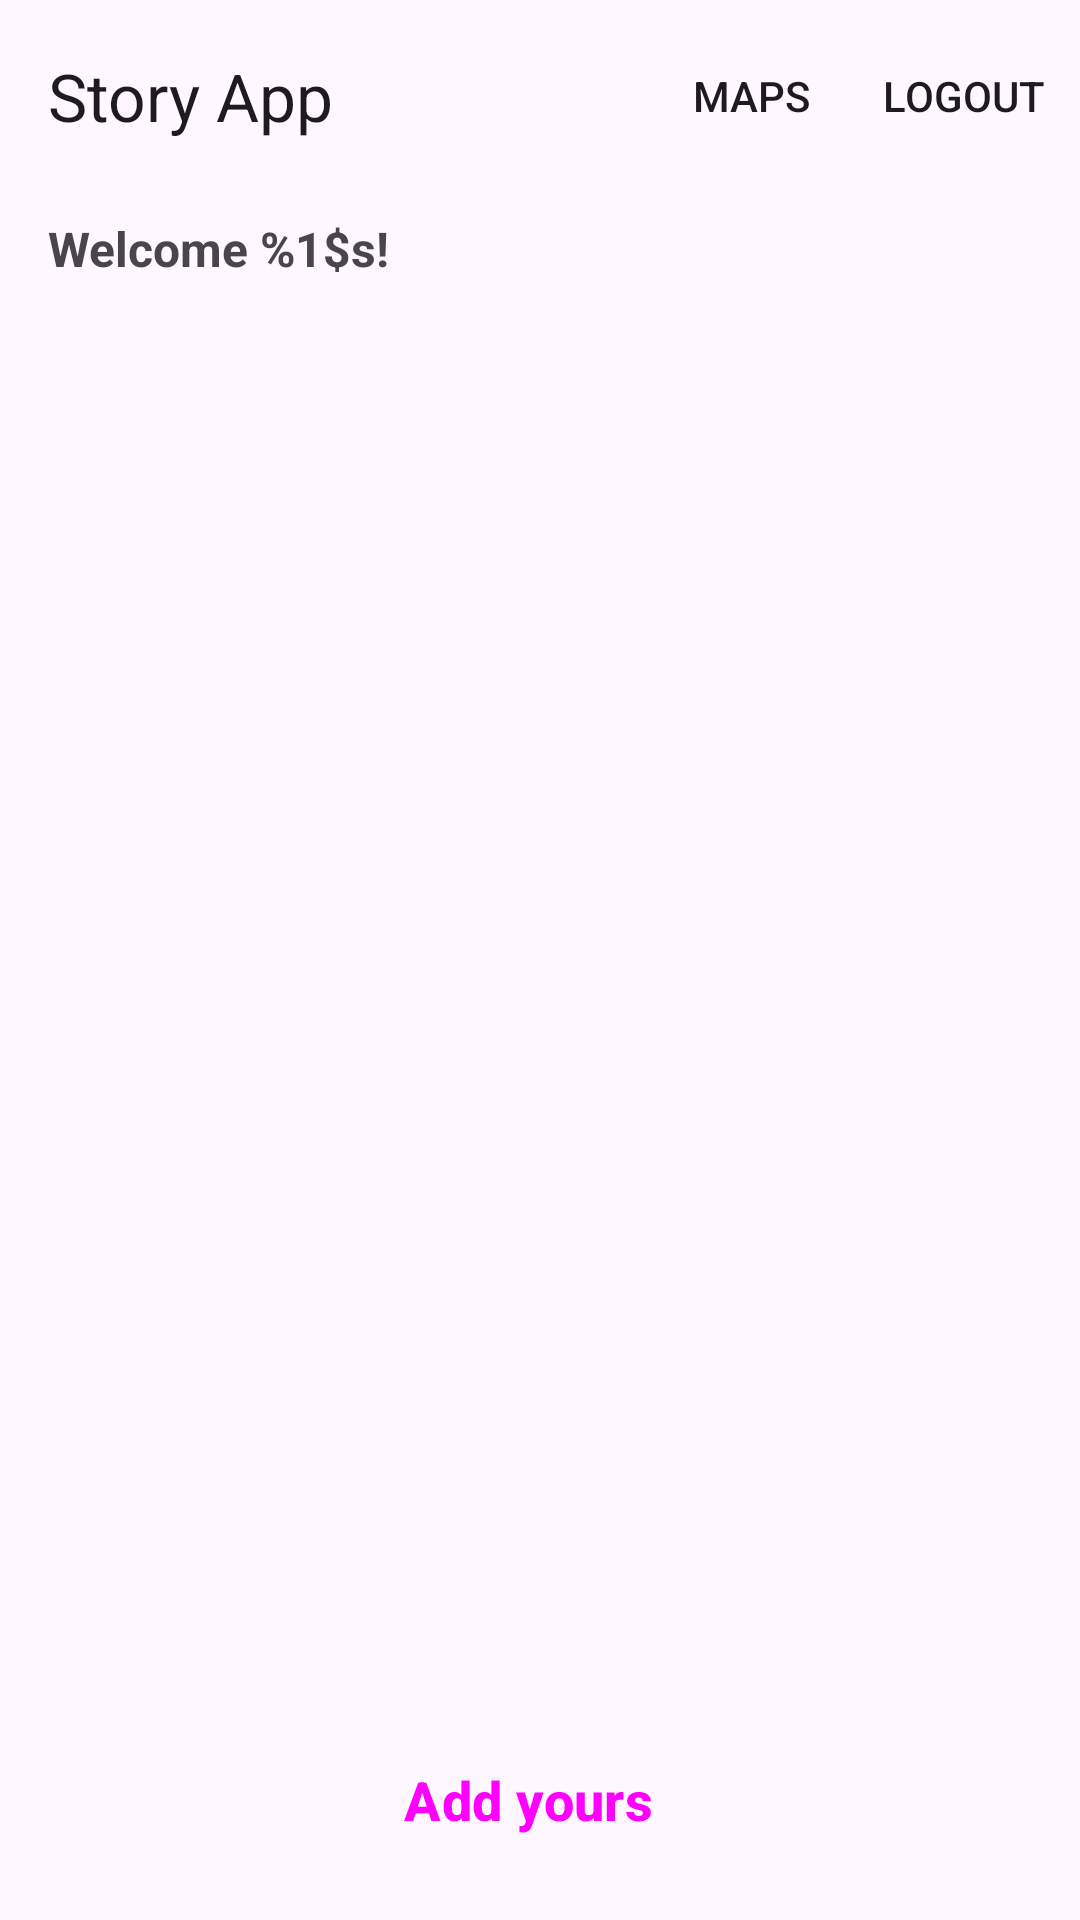

Produce the Android XML layout that renders to this screen, including the resource entries it uses.
<!-- AndroidManifest.xml: application theme Theme.StoryApp -->
<!-- res/layout/activity_main.xml -->
<?xml version="1.0" encoding="utf-8"?>
<androidx.constraintlayout.widget.ConstraintLayout xmlns:android="http://schemas.android.com/apk/res/android"
    xmlns:app="http://schemas.android.com/apk/res-auto"
    xmlns:tools="http://schemas.android.com/tools"
    android:layout_width="match_parent"
    android:layout_height="match_parent"
    tools:context=".ui.views.main.MainActivity">

    <com.google.android.material.appbar.MaterialToolbar
        android:id="@+id/top_app_bar"
        android:layout_width="match_parent"
        android:layout_height="?attr/actionBarSize"
        app:layout_constraintTop_toTopOf="parent"
        app:menu="@menu/top_app_bar"
        app:title="@string/app_name" />

    <TextView
        android:id="@+id/tv_welcome"
        android:layout_width="wrap_content"
        android:layout_height="wrap_content"
        android:layout_marginStart="16dp"
        android:layout_marginTop="8dp"
        android:text="@string/welcome"
        android:textSize="16sp"
        android:textStyle="bold"
        app:layout_constraintStart_toStartOf="parent"
        app:layout_constraintTop_toBottomOf="@id/top_app_bar" />

    <TextView
        android:id="@+id/tv_not_found"
        android:layout_width="wrap_content"
        android:layout_height="wrap_content"
        android:layout_marginTop="8dp"
        android:text="@string/no_story_found"
        android:textSize="16sp"
        android:textStyle="italic"
        android:visibility="invisible"
        app:layout_constraintEnd_toEndOf="parent"
        app:layout_constraintStart_toStartOf="parent"
        app:layout_constraintTop_toTopOf="@id/rv_story" />

    <androidx.recyclerview.widget.RecyclerView
        android:id="@+id/rv_story"
        android:layout_width="0dp"
        android:layout_height="0dp"
        android:layout_marginStart="8dp"
        android:layout_marginTop="16dp"
        android:layout_marginEnd="8dp"
        android:layout_marginBottom="16dp"
        app:layout_constraintBottom_toBottomOf="parent"
        app:layout_constraintEnd_toEndOf="parent"
        app:layout_constraintStart_toStartOf="parent"
        app:layout_constraintTop_toBottomOf="@id/tv_welcome"
        tools:itemCount="4"
        tools:listitem="@layout/item_story" />

    <com.google.android.material.progressindicator.CircularProgressIndicator
        android:id="@+id/progress"
        android:layout_width="wrap_content"
        android:layout_height="wrap_content"
        android:indeterminate="true"
        android:visibility="invisible"
        app:layout_constraintBottom_toBottomOf="@id/rv_story"
        app:layout_constraintEnd_toEndOf="parent"
        app:layout_constraintStart_toStartOf="parent"
        app:layout_constraintTop_toTopOf="@id/rv_story"
        app:showAnimationBehavior="inward"
        app:trackCornerRadius="8dp" />

    <Button
        android:id="@+id/btn_add"
        style="@style/Widget.Material3.Button.ElevatedButton.Icon"
        android:layout_width="wrap_content"
        android:layout_height="wrap_content"
        android:layout_marginBottom="16dp"
        android:elevation="8dp"
        android:text="@string/add_yours"
        android:textSize="18sp"
        android:textStyle="bold"
        app:icon="@drawable/icon_add_24"
        app:layout_constraintBottom_toBottomOf="parent"
        app:layout_constraintEnd_toEndOf="parent"
        app:layout_constraintStart_toStartOf="parent" />

</androidx.constraintlayout.widget.ConstraintLayout>
<!-- res/layout/item_story.xml (included above) -->
<?xml version="1.0" encoding="utf-8"?>
<androidx.cardview.widget.CardView xmlns:android="http://schemas.android.com/apk/res/android"
    xmlns:app="http://schemas.android.com/apk/res-auto"
    android:layout_width="match_parent"
    android:layout_height="wrap_content"
    android:layout_margin="8dp"
    app:cardCornerRadius="24dp">

    <androidx.constraintlayout.widget.ConstraintLayout
        android:layout_width="match_parent"
        android:layout_height="match_parent">

        <TextView
            android:id="@+id/tv_name"
            android:layout_width="0dp"
            android:layout_height="wrap_content"
            android:layout_marginStart="16dp"
            android:layout_marginTop="16dp"
            android:layout_marginEnd="16dp"
            android:text="@string/name"
            android:textSize="18sp"
            android:textStyle="bold"
            app:layout_constraintEnd_toEndOf="parent"
            app:layout_constraintStart_toStartOf="parent"
            app:layout_constraintTop_toBottomOf="@id/iv_story" />

        <com.google.android.material.imageview.ShapeableImageView
            android:id="@+id/iv_story"
            app:shapeAppearanceOverlay="@style/roundedImageView"
            android:layout_width="wrap_content"
            android:layout_height="300dp"
            android:scaleType="centerCrop"
            app:layout_constraintEnd_toEndOf="parent"
            app:layout_constraintStart_toStartOf="parent"
            app:layout_constraintTop_toTopOf="parent"
            app:srcCompat="@drawable/placeholder_image" />

        <TextView
            android:id="@+id/tv_description"
            android:layout_width="0dp"
            android:layout_height="wrap_content"
            android:layout_marginStart="16dp"
            android:layout_marginEnd="16dp"
            android:layout_marginBottom="16dp"
            android:text="@string/description"
            app:layout_constraintBottom_toBottomOf="parent"
            app:layout_constraintEnd_toEndOf="parent"
            app:layout_constraintStart_toStartOf="parent"
            app:layout_constraintTop_toBottomOf="@+id/tv_name" />
    </androidx.constraintlayout.widget.ConstraintLayout>


</androidx.cardview.widget.CardView>
<!-- resources referenced by this layout -->
<resources>
  <string name="add_yours">Add yours</string>
  <string name="app_name">Story App</string>
  <string name="description">Description</string>
  <string name="name">Name</string>
  <string name="no_story_found">No story found</string>
  <string name="welcome">Welcome %1$s!</string>
  <style name="roundedImageView" parent="">
          <item name="cornerFamily">rounded</item>
          <item name="cornerSize">8dp</item>
      </style>
  <style name="Theme.StoryApp" parent="Base.Theme.StoryApp" />
  <style name="Base.Theme.StoryApp" parent="Theme.Material3.DayNight.NoActionBar">
          
          
      </style>
</resources>
